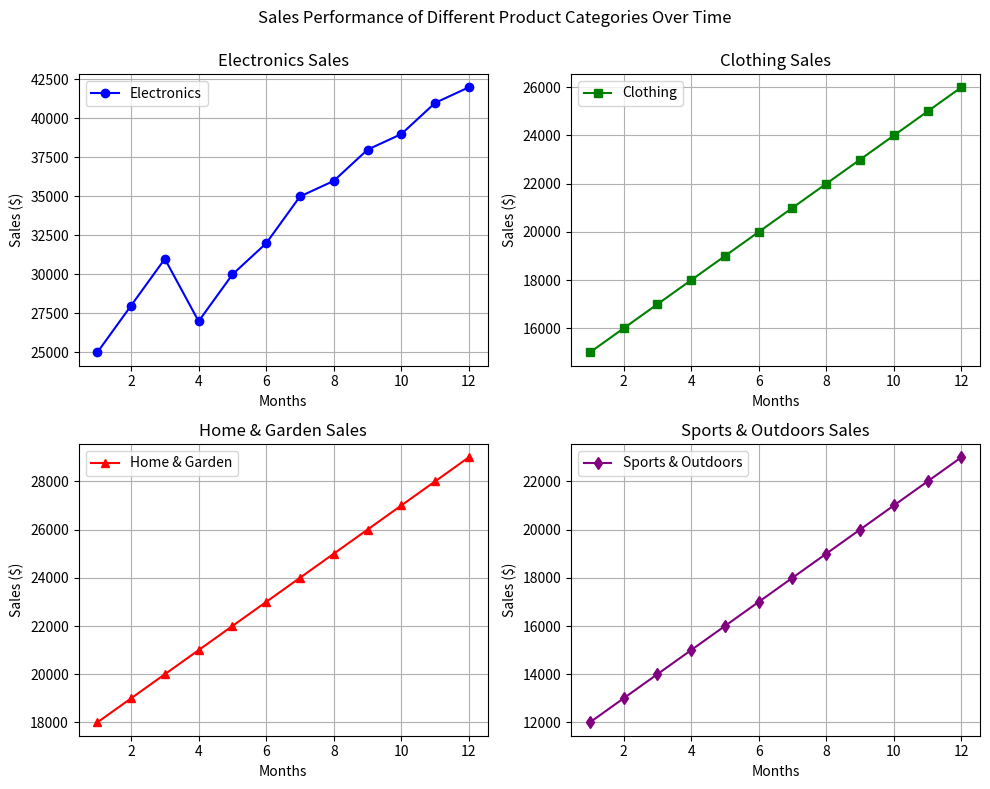

Write Python code to recreate this figure.
import numpy as np
import matplotlib.pyplot as plt

# Given data
months = np.arange(1, 13)
electronics_sales = np.array([25000, 28000, 31000, 27000, 30000, 32000, 35000, 36000, 38000, 39000, 41000, 42000])
clothing_sales = np.array([15000, 16000, 17000, 18000, 19000, 20000, 21000, 22000, 23000, 24000, 25000, 26000])
home_garden_sales = np.array([18000, 19000, 20000, 21000, 22000, 23000, 24000, 25000, 26000, 27000, 28000, 29000])
sports_outdoors_sales = np.array([12000, 13000, 14000, 15000, 16000, 17000, 18000, 19000, 20000, 21000, 22000, 23000])

# Create subplots
fig, axs = plt.subplots(2, 2, figsize=(10, 8))
fig.suptitle("Sales Performance of Different Product Categories Over Time")

# Plot data
axs[0, 0].plot(months, electronics_sales, marker='o', color='b', label="Electronics")
axs[0, 0].set_title("Electronics Sales")
axs[0, 0].set_xlabel("Months")
axs[0, 0].set_ylabel("Sales ($)")
axs[0, 0].grid()
axs[0, 0].legend()

axs[0, 1].plot(months, clothing_sales, marker='s', color='g', label="Clothing")
axs[0, 1].set_title("Clothing Sales")
axs[0, 1].set_xlabel("Months")
axs[0, 1].set_ylabel("Sales ($)")
axs[0, 1].grid()
axs[0, 1].legend()

axs[1, 0].plot(months, home_garden_sales, marker='^', color='r', label="Home & Garden")
axs[1, 0].set_title("Home & Garden Sales")
axs[1, 0].set_xlabel("Months")
axs[1, 0].set_ylabel("Sales ($)")
axs[1, 0].grid()
axs[1, 0].legend()

axs[1, 1].plot(months, sports_outdoors_sales, marker='d', color='purple', label="Sports & Outdoors")
axs[1, 1].set_title("Sports & Outdoors Sales")
axs[1, 1].set_xlabel("Months")
axs[1, 1].set_ylabel("Sales ($)")
axs[1, 1].grid()
axs[1, 1].legend()

# Adjust layout
plt.tight_layout()
plt.subplots_adjust(top=0.9)
plt.show()

# Conclusion
print("The sales trends show that Electronics has the highest sales and significant growth over time.")
print("Clothing, Home & Garden, and Sports & Outdoors show a steady but moderate increase in sales.")
print("Seasonal trends or marketing efforts might influence these trends, suggesting areas for targeted promotions.")